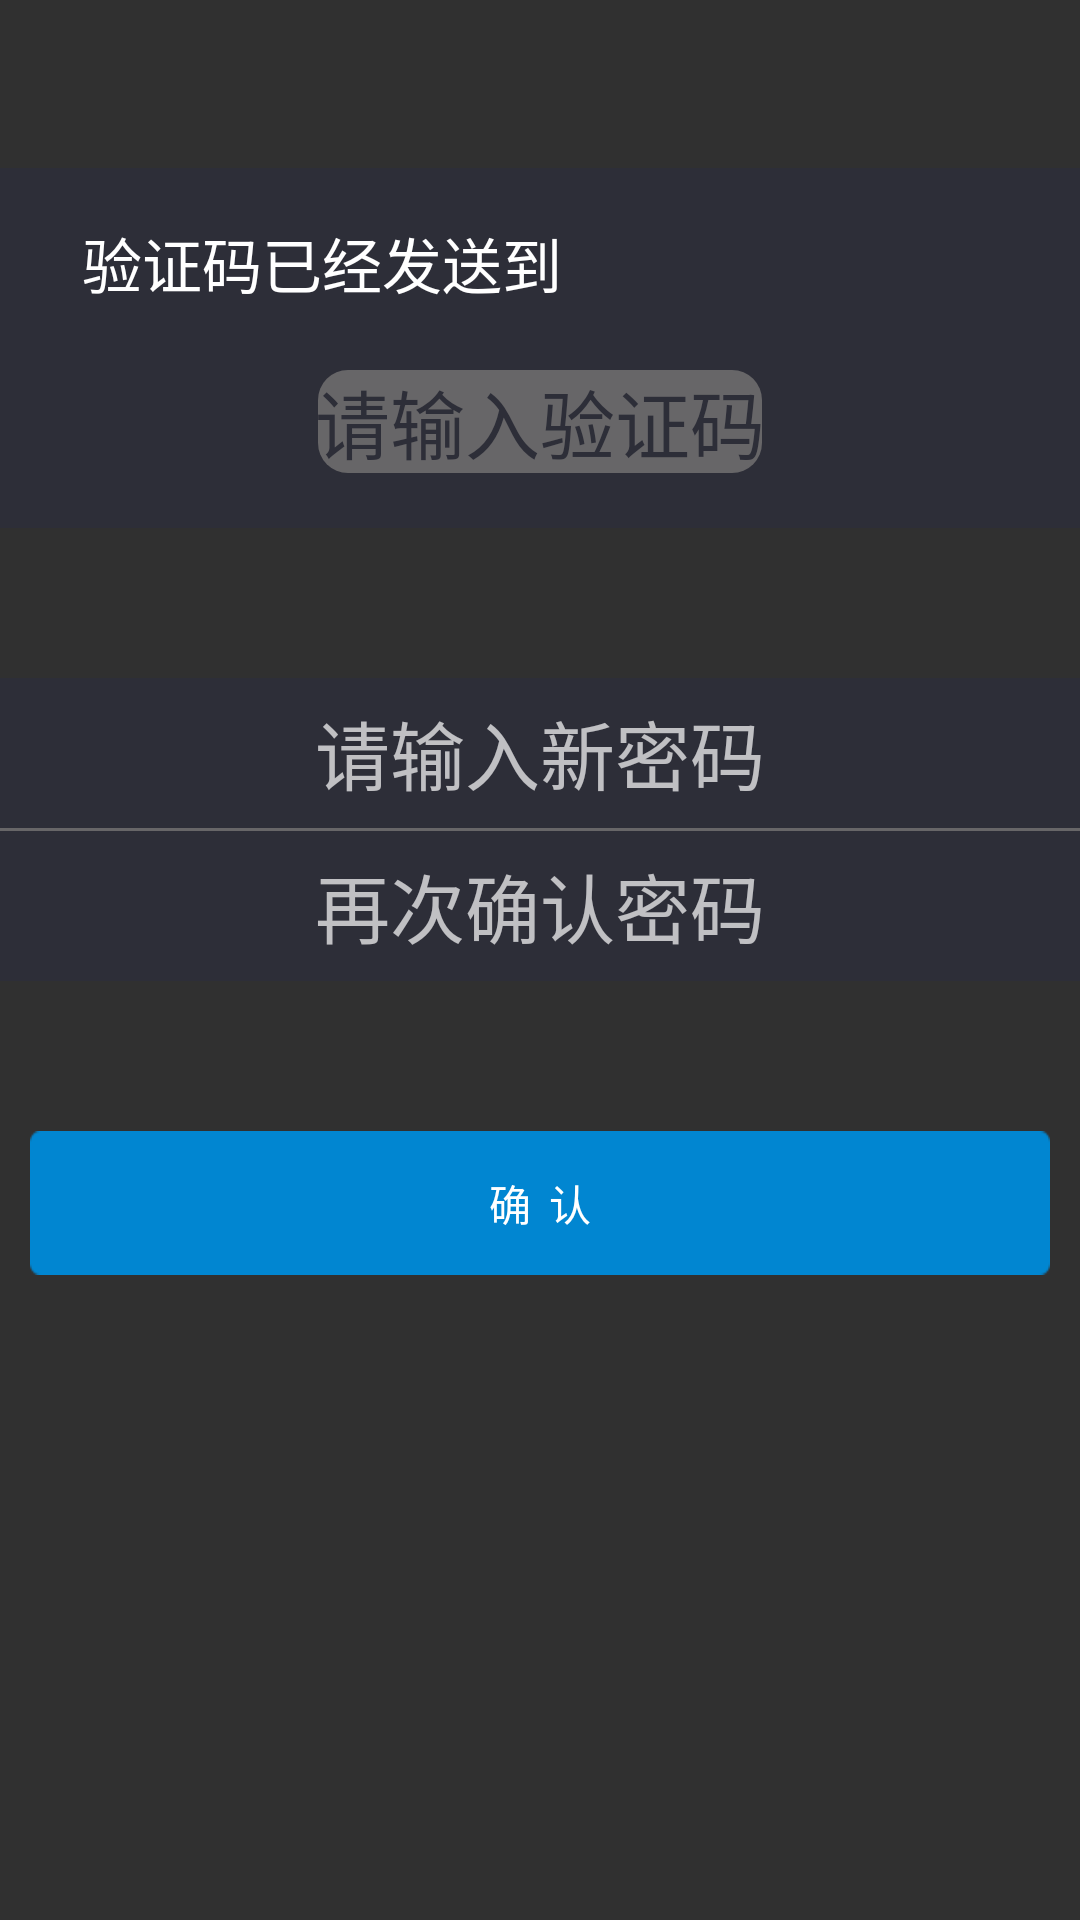

This screen was rendered from an Android layout file. Write that file and the resources it references.
<!-- AndroidManifest.xml: application theme Theme.AppCompat.NoActionBar -->
<!-- res/layout/activity_enter_new_pwd.xml -->
<LinearLayout xmlns:android="http://schemas.android.com/apk/res/android"
    android:layout_width="match_parent"
    android:layout_height="match_parent"
    android:background="@drawable/bg"
    android:orientation="vertical">

    <include layout="@layout/layout_toolbar"/>

    <LinearLayout
        android:layout_width="match_parent"
        android:layout_height="120dp"
        android:background="@color/greyDark"
        android:orientation="vertical"
        android:gravity="center">

        <LinearLayout
            android:layout_width="match_parent"
            android:layout_height="wrap_content"
            android:orientation="horizontal"
            android:layout_marginLeft="20dp"
            android:layout_marginRight="5dp"
            android:layout_marginTop="10dp"
            android:layout_marginBottom="20dp">

            <TextView
                android:layout_width="wrap_content"
                android:layout_height="wrap_content"
                android:textColor="@color/white"
                android:textSize="20sp"
                android:text="@string/text_val_send"/>

            <TextView
                android:id="@+id/tvTel"
                android:layout_width="match_parent"
                android:layout_height="wrap_content"
                android:layout_marginLeft="25dp"
                android:textColor="@color/blueSky"
                android:textSize="20sp"
                android:text=""/>

        </LinearLayout>

        <EditText
            android:id="@+id/edtVal"
            android:layout_width="wrap_content"
            android:layout_height="wrap_content"
            android:gravity="center"
            android:hint="@string/enter_val_pl"
            android:background="@drawable/layout_edt_bkgrey"
            android:layout_marginBottom="10dp"
            android:singleLine="true"
            android:textSize="25dp"
            android:textColorHint="@color/greyDark"/>

    </LinearLayout>

    <EditText
        android:id="@+id/edtNewPwd"
        android:layout_width="match_parent"
        android:layout_height="50dp"
        android:layout_marginTop="50dp"
        android:gravity="center"
        android:hint="@string/enter_new_pwd"
        android:background="@color/greyDark"
        android:textSize="25dp"
        android:singleLine="true"
        android:inputType="textPassword"/>
    <View style="@style/underLine_textview"
        android:layout_margin="0dp"/>
    <EditText
        android:id="@+id/edtConfirmPwd"
        android:layout_width="match_parent"
        android:layout_height="50dp"
        android:gravity="center"
        android:hint="@string/enter_confirm_pwd_pl"
        android:background="@color/greyDark"
        android:textSize="25dp"
        android:singleLine="true"
        android:inputType="textPassword"/>

    <Button
        android:layout_width="wrap_content"
        android:layout_height="wrap_content"
        android:background="@drawable/bg_button"
        android:layout_marginLeft="10dp"
        android:layout_marginRight="10dp"
        android:layout_marginTop="50dp"
        android:text="@string/text_confirm"
        android:clickable="true"
        android:onClick="doConfirm"/>

</LinearLayout>
<!-- res/layout/layout_toolbar.xml (included above) -->
<?xml version="1.0" encoding="utf-8"?>
<android.support.v7.widget.Toolbar
    xmlns:android="http://schemas.android.com/apk/res/android"
    android:layout_width="fill_parent"
    android:layout_height="wrap_content"
    android:background="#00000000"
    android:minHeight="?actionBarSize"
    android:id="@+id/toolbar">

</android.support.v7.widget.Toolbar>
<!-- resources referenced by this layout -->
<resources>
  <color name="blueSky">#0186D1</color>
  <color name="greyDark">#2d2e38</color>
  <color name="white">#ffffff</color>
  <!-- drawable bg_button: png bitmap (drawable-hdpi, 1469 bytes) -->
  <!-- drawable layout_edt_bkgrey (drawable) -->
  <?xml version="1.0" encoding="utf-8"?>
  <shape xmlns:android="http://schemas.android.com/apk/res/android" >  
    
      <solid android:color="@color/greyDeep" />
      <stroke android:width="2dp" android:color="#00000000" />
      <corners android:topLeftRadius="10dp"
               android:topRightRadius="10dp"
               android:bottomLeftRadius="10dp"
               android:bottomRightRadius="10dp"/>
  </shape>
  <string name="enter_confirm_pwd_pl">再次确认密码</string>
  <string name="enter_new_pwd">请输入新密码</string>
  <string name="enter_val_pl">请输入验证码</string>
  <string name="text_confirm">确  认</string>
  <string name="text_val_send">验证码已经发送到</string>
  <style name="underLine_textview">
          <item name="android:layout_width">match_parent</item>
          <item name="android:layout_height">1dp</item>
          <item name="android:background">@color/greyDeep</item>
          <item name="android:layout_marginLeft">25dp</item>
      </style>
  <color name="greyDeep">#676668</color>
</resources>
